Run: headless pygame with SDL's dummy video driver; simulated clock (each Clock.tick advances the game by its frame time, no real sleeping); random seed 0; keys injected as events and as key.get_pressed() state; no mouse input.
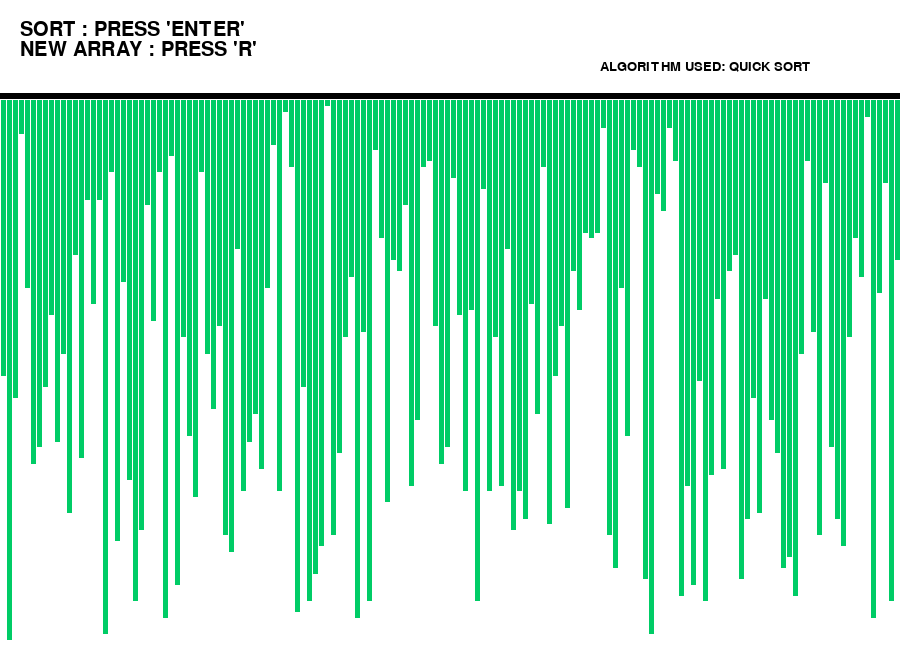
Frame 1 of 4 · flips 1–60 · no input
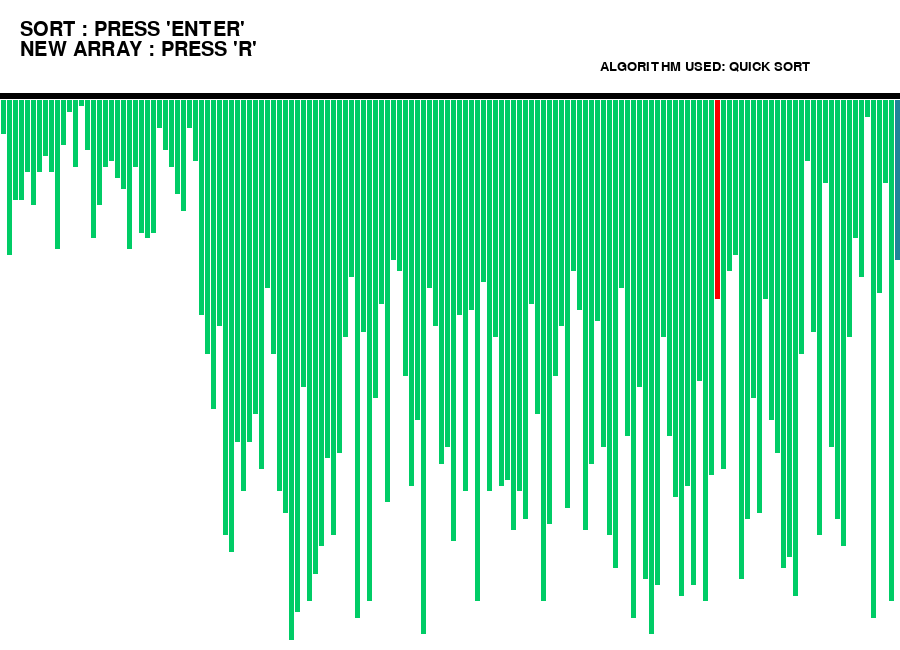
Frame 2 of 4 · flips 61–180 · tapped SPACE, RETURN · held RIGHT (→), D
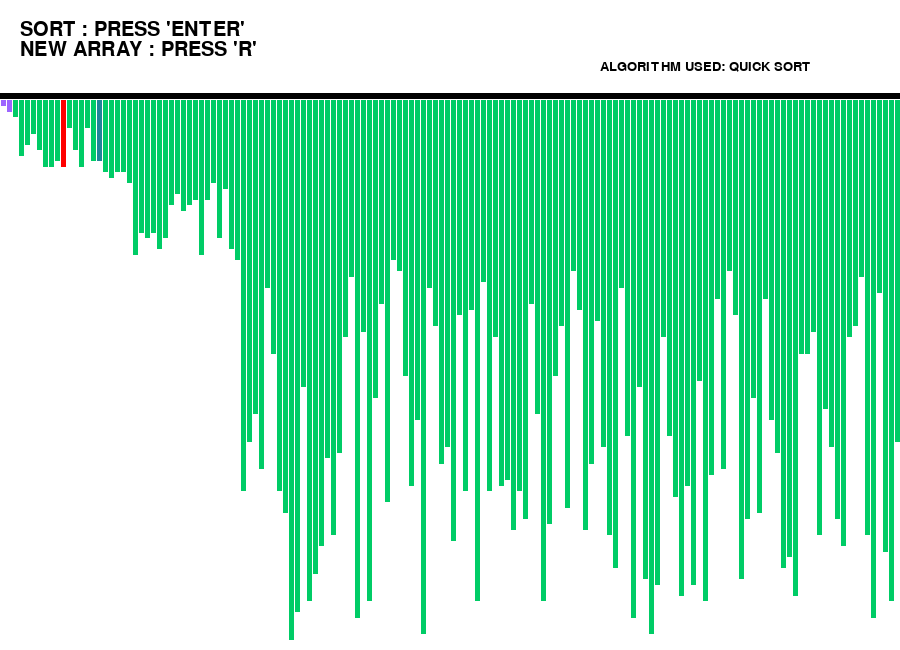
Frame 3 of 4 · flips 181–300 · held DOWN (↓), S
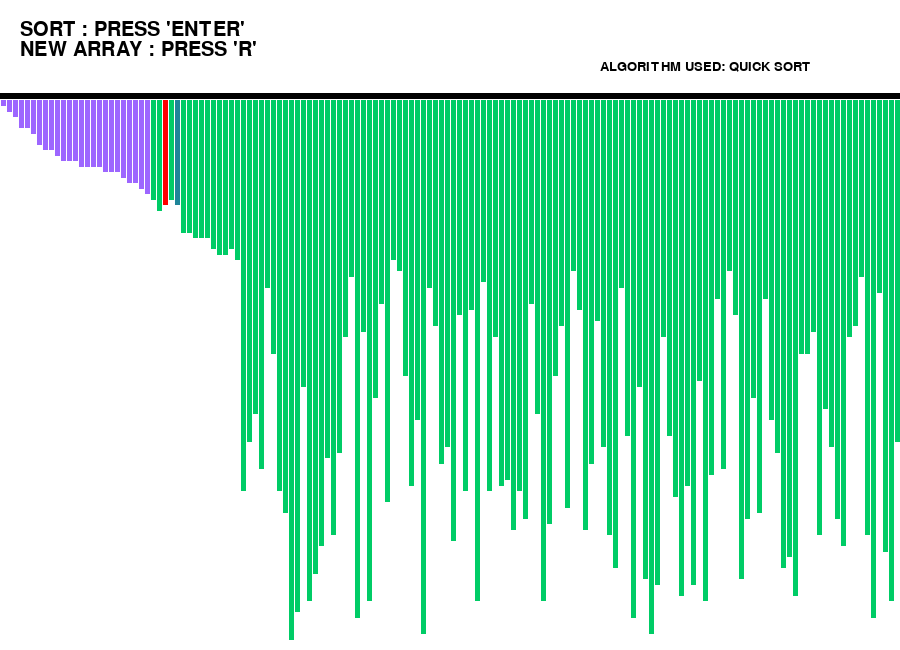
Frame 4 of 4 · flips 301–420 · held LEFT (←), A, UP (↑), W

The pygame program that drew these frames:

# Imports 
import pygame 
import random 
pygame.font.init() 
  
# Total window 
screen = pygame.display.set_mode( 
            (900, 650) 
        ) 
  
# Title and Icon  
pygame.display.set_caption("SORTING VISUALISER") 

# Boolean variable to run  
# the program in while loop 
run = True
  
# Window size and some initials 
width = 900
length = 600
array =[0]*151
arr_clr =[(0, 204, 102)]*151
clr_ind = 0
clr =[(0, 204, 102), (255, 0, 0),
      (31, 133, 153), (157, 102, 255)] 
fnt = pygame.font.SysFont("comicsans", 30) 
fnt1 = pygame.font.SysFont("comicsans", 20) 
  
  
# Function to generate new Array 
def generate_arr(): 
    for i in range(1, 151): 
        arr_clr[i]= clr[0] 
        array[i]= random.randrange(1, 100) 
          
# Intially generate a array 
generate_arr()  
  
# Function to refill the  
# updates on the window 
def refill(): 
    screen.fill((255, 255, 255)) 
    draw() 
    pygame.display.update() 
    pygame.time.delay(30) 
      
# Sorting Algo:Quick sort 
def quicksort(array, l, r): 
    if l<r: 
        pi = partition(array, l, r) 
        quicksort(array, l, pi-1) 
        refill() 
        for i in range(0, pi + 1): 
            arr_clr[i]= clr[3] 
        quicksort(array, pi + 1, r) 
          
# Function to partition the array 
def partition(array, low, high): 
    pygame.event.pump()  
    pivot = array[high] 
    arr_clr[high]= clr[2] 
    i = low-1
    for j in range(low, high): 
        arr_clr[j]= clr[1] 
        refill() 
        arr_clr[high]= clr[2] 
        arr_clr[j]= clr[0] 
        arr_clr[i]= clr[0] 
        if array[j]<pivot: 
            i = i + 1
            arr_clr[i]= clr[1] 
            array[i], array[j]= array[j], array[i] 
    refill() 
    arr_clr[i]= clr[0] 
    arr_clr[high]= clr[0] 
    array[i + 1], array[high] = array[high], array[i + 1]  
      
    return ( i + 1 ) 
      
# Function to Draw the  
# array values 
def draw(): 
    # Text should be rendered 
    txt = fnt.render("SORT : PRESS 'ENTER'",
                       1, (0, 0, 0)) 
      
    # Position where text is placed 
    screen.blit(txt, (20, 20)) 
    txt1 = fnt.render("NEW ARRAY : PRESS 'R'",
                      1, (0, 0, 0)) 
    screen.blit(txt1, (20, 40)) 
    txt2 = fnt1.render("ALGORITHM USED: QUICK SORT",
                       1, (0, 0, 0)) 
    screen.blit(txt2, (600, 60)) 
    element_width =(width-150)//150
    boundry_arr = 900 / 150
    boundry_grp = 550 / 100
    pygame.draw.line(screen, (0, 0, 0),
                (0, 95), (900, 95), 6) 
      
    # Drawing the array values as lines 
    for i in range(1, 151): 
        pygame.draw.line(screen,
                arr_clr[i], (boundry_arr * i-3, 100),
                (boundry_arr * i-3,
                 array[i]*boundry_grp + 100),
                 element_width) 
                   
# Program should be run 
# continuously to keep the window open 
while run: 
    # background 
    screen.fill((255, 255, 255)) 
      
    # Event handler stores all event  
    for event in pygame.event.get(): 
          
        # If we click Close button in window 
        if event.type == pygame.QUIT: 
            run = False
        if event.type == pygame.KEYDOWN: 
            if event.key == pygame.K_r: 
                generate_arr()  
            if event.key == pygame.K_RETURN: 
                quicksort(array, 1, len(array)-1)      
    draw() 
    pygame.display.update() 
      
pygame.quit() 
